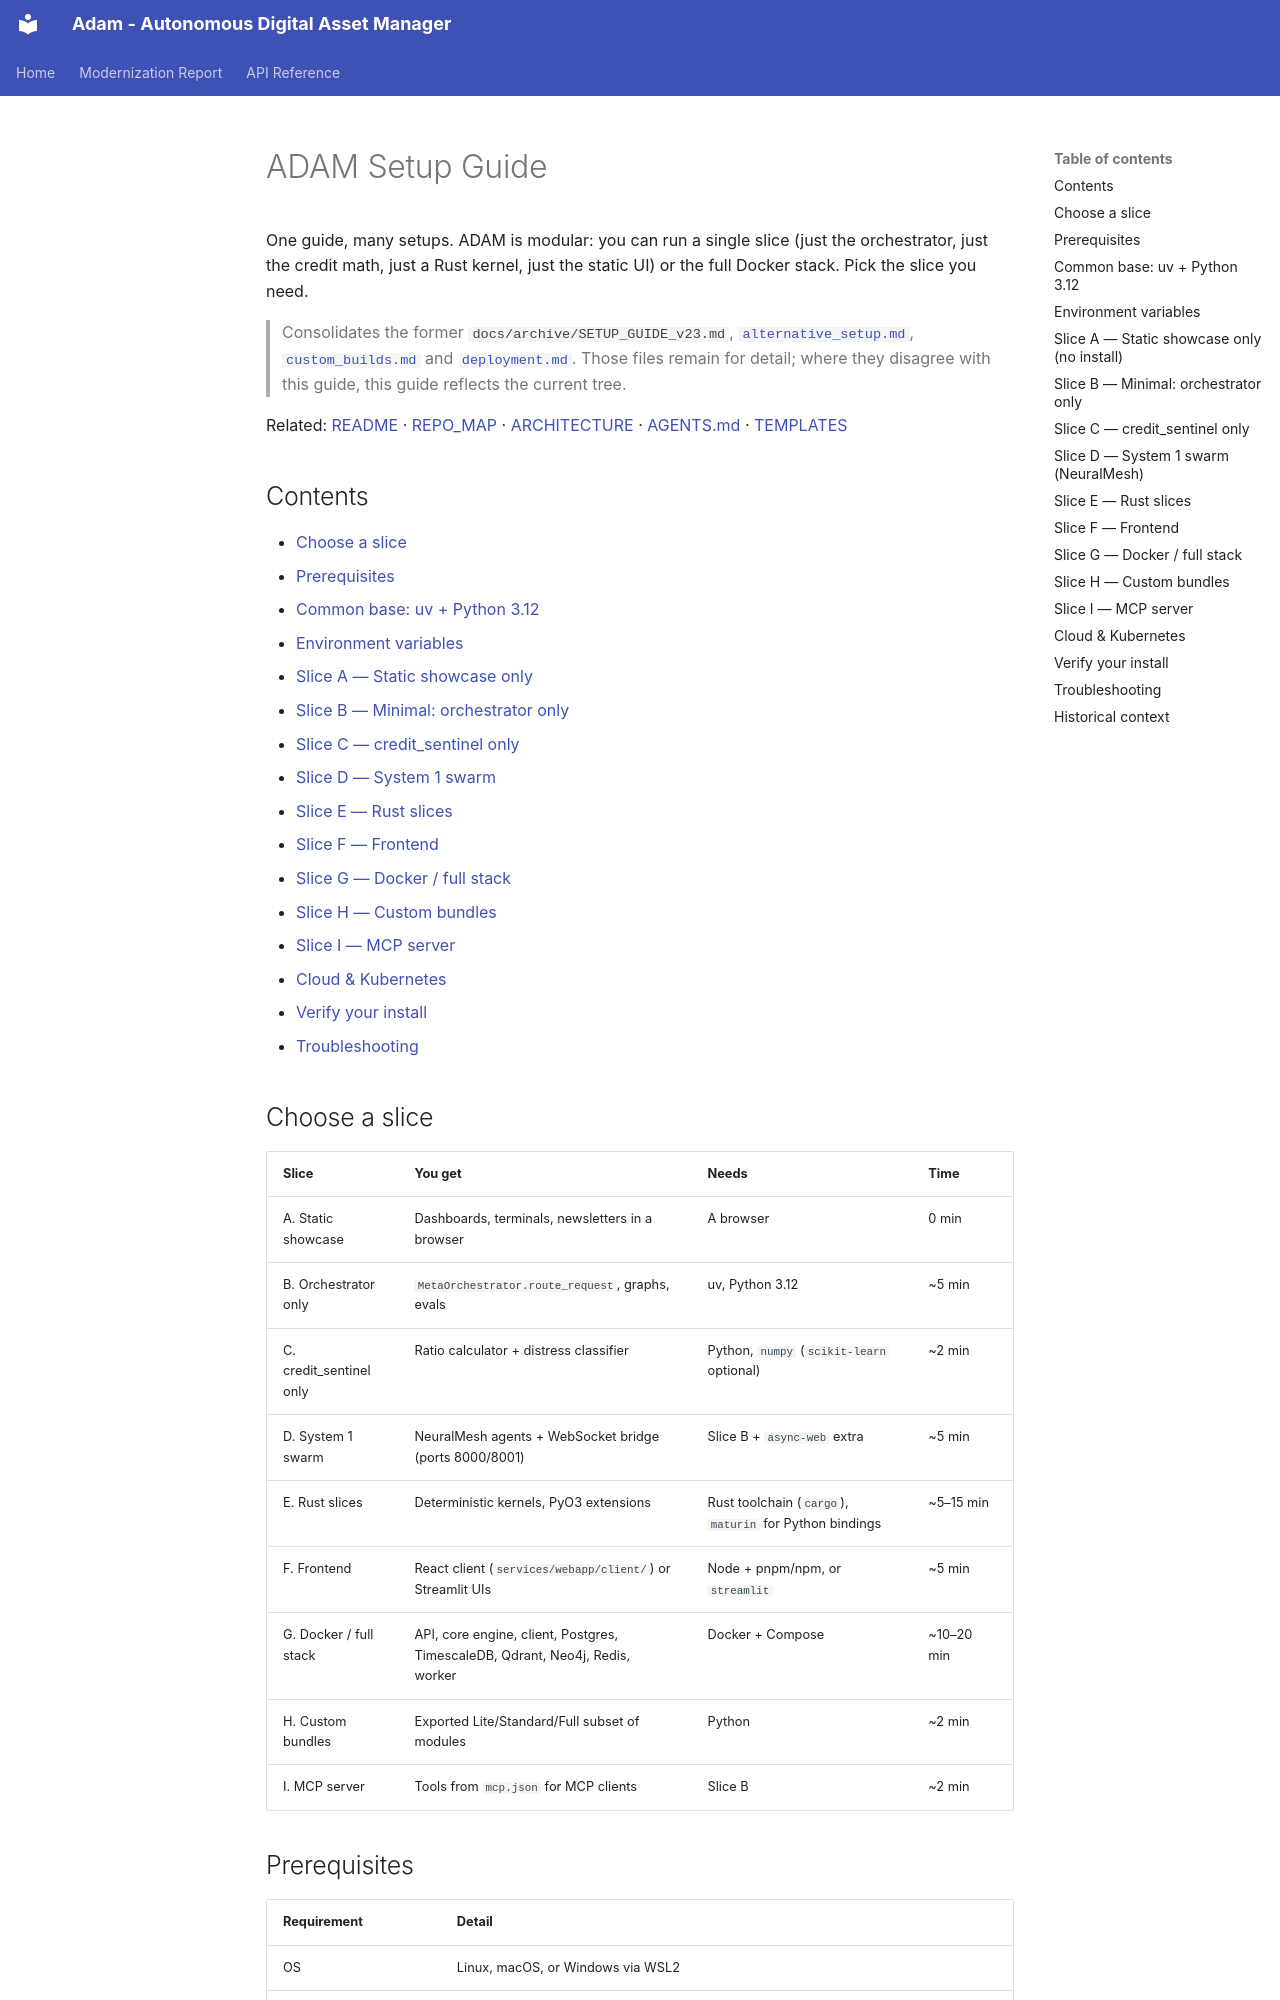

repository: adamvangrover/adam · page: setup_guide/index.html · generator: mkdocs

# ADAM Setup Guide

One guide, many setups. ADAM is modular: you can run a single slice (just the orchestrator, just the
credit math, just a Rust kernel, just the static UI) or the full Docker stack. Pick the slice you need.

> Consolidates the former `docs/archive/SETUP_GUIDE_v23.md`, [`alternative_setup.md`](alternative_setup.md),
> [`custom_builds.md`](custom_builds.md) and [`deployment.md`](deployment.md). Those files remain for
> detail; where they disagree with this guide, this guide reflects the current tree.

Related: [README](../README.md) · [REPO_MAP](../REPO_MAP.md) · [ARCHITECTURE](ARCHITECTURE.md) ·
[AGENTS.md](../AGENTS.md) · [TEMPLATES](TEMPLATES.md)

## Contents

- [Choose a slice](#choose-a-slice)
- [Prerequisites](#prerequisites)
- [Common base: uv + Python 3.12](#common-base-uv--python-312)
- [Environment variables](#environment-variables)
- [Slice A — Static showcase only](#slice-a--static-showcase-only-no-install)
- [Slice B — Minimal: orchestrator only](#slice-b--minimal-orchestrator-only)
- [Slice C — credit_sentinel only](#slice-c--credit_sentinel-only)
- [Slice D — System 1 swarm](#slice-d--system-1-swarm-neuralmesh)
- [Slice E — Rust slices](#slice-e--rust-slices)
- [Slice F — Frontend](#slice-f--frontend)
- [Slice G — Docker / full stack](#slice-g--docker--full-stack)
- [Slice H — Custom bundles](#slice-h--custom-bundles)
- [Slice I — MCP server](#slice-i--mcp-server)
- [Cloud & Kubernetes](#cloud--kubernetes)
- [Verify your install](#verify-your-install)
- [Troubleshooting](#troubleshooting)

## Choose a slice

| Slice | You get | Needs | Time |
|---|---|---|---|
| A. Static showcase | Dashboards, terminals, newsletters in a browser | A browser | 0 min |
| B. Orchestrator only | `MetaOrchestrator.route_request`, graphs, evals | uv, Python 3.12 | ~5 min |
| C. credit_sentinel only | Ratio calculator + distress classifier | Python, `numpy` (`scikit-learn` optional) | ~2 min |
| D. System 1 swarm | NeuralMesh agents + WebSocket bridge (ports 8000/8001) | Slice B + `async-web` extra | ~5 min |
| E. Rust slices | Deterministic kernels, PyO3 extensions | Rust toolchain (`cargo`), `maturin` for Python bindings | ~5–15 min |
| F. Frontend | React client (`services/webapp/client/`) or Streamlit UIs | Node + pnpm/npm, or `streamlit` | ~5 min |
| G. Docker / full stack | API, core engine, client, Postgres, TimescaleDB, Qdrant, Neo4j, Redis, worker | Docker + Compose | ~10–20 min |
| H. Custom bundles | Exported Lite/Standard/Full subset of modules | Python | ~2 min |
| I. MCP server | Tools from `mcp.json` for MCP clients | Slice B | ~2 min |

## Prerequisites

| Requirement | Detail |
|---|---|
| OS | Linux, macOS, or Windows via WSL2 |
| Python | 3.12 recommended; `pyproject.toml` allows `>=3.11,<3.13` |
| Package manager | [`uv`](https://astral.sh/uv) |
| Optional | Docker + Compose (G), Rust/cargo (E), Node 18+ with pnpm or npm (F) |
